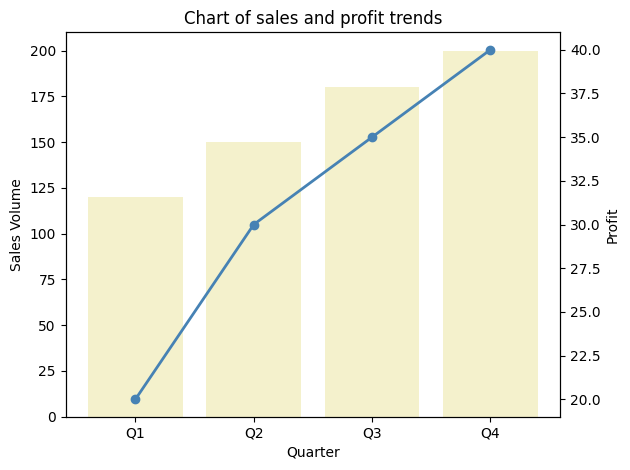
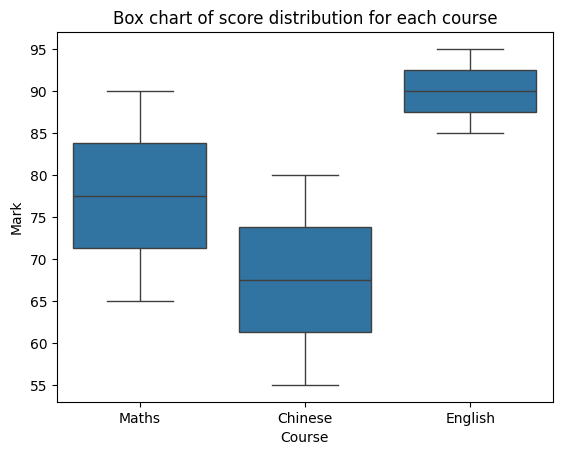
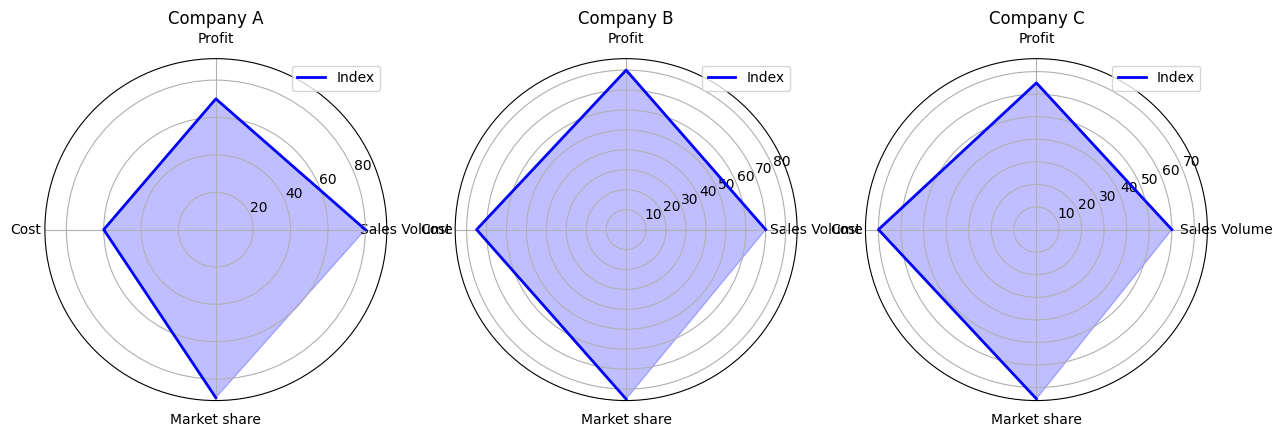
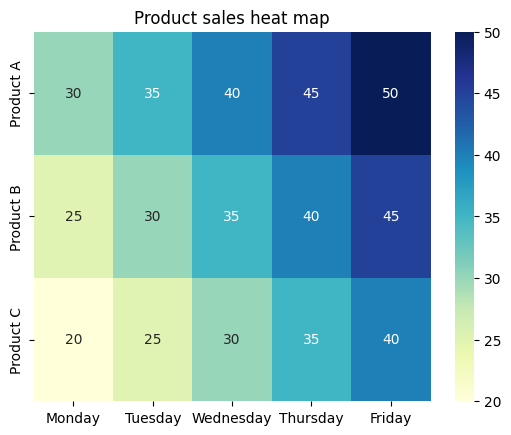
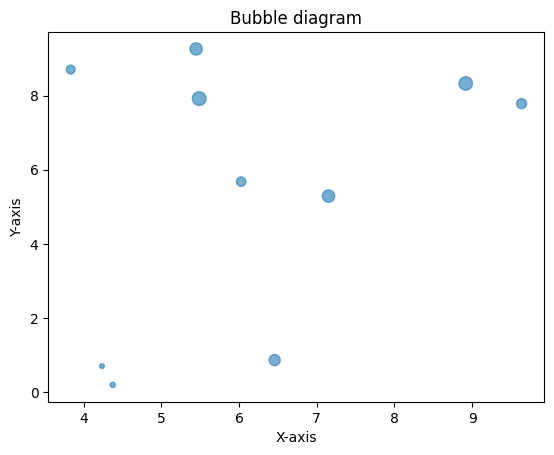

The matplotlib source for these figures, in order:
#!/usr/bin/env python
# coding: utf-8

# In[21]:


import matplotlib.pyplot as plt
import numpy as np
import pandas as pd
import seaborn as sns

plt.rcParams['font.sans-serif'] = ['Kai Ti']  
plt.rcParams['font.family'] = 'Times New Roman'  
plt.rcParams['font.size'] = 10  
plt.rcParams['axes.unicode_minus'] = False   

# 1. 在同一张图中叠加柱状图和折线图
def plot_bar_line():
    data = {'Quarter': ['Q1', 'Q2', 'Q3', 'Q4'],
            'Sales Volume': [120, 150, 180, 200],
            'Profit': [20, 30, 35, 40]}
    df = pd.DataFrame(data)

    fig, ax1 = plt.subplots()  

    ax1.bar(df['Quarter'], df['Sales Volume'], color='palegoldenrod', alpha=0.6, label='Sales Volume')
    ax1.set_xlabel('Quarter')
    ax1.set_ylabel('Sales Volume', color='black')
    ax1.tick_params(axis='y', labelcolor='black')

    ax2 = ax1.twinx()

    ax2.plot(df['Quarter'], df['Profit'], color='steelblue', marker='o', linestyle='-', linewidth=2, label='Profit')
    ax2.set_ylabel('Profit', color='black')
    ax2.tick_params(axis='y', labelcolor='black')

    plt.title("Chart of sales and profit trends")
    fig.tight_layout()
    plt.show()

plot_bar_line()


# In[19]:


# 2. 在同一张图中绘制具有多个“盒子”的箱线图
def plot_boxplot():
    data = {'Mark': [65, 70, 75, 80, 85, 90, 55, 60, 65, 70, 75, 80, 85, 90, 95],
            'Course': ['Maths', 'Maths', 'Maths', 'Maths', 'Maths', 'Maths', 'Chinese', 'Chinese', 'Chinese', 'Chinese', 'Chinese', 'Chinese', 'English', 'English', 'English']}
    df = pd.DataFrame(data)

    plt.figure()
    sns.boxplot(x='Course', y='Mark', data=df)
    plt.xlabel('Course')
    plt.ylabel('Mark')
    plt.title("Box chart of score distribution for each course")
    plt.show()

plot_boxplot()


# In[14]:


# 3. 使用“子图”（subplots）绘制多个雷达图
labels = ['Sales Volume', 'Profit', 'Cost', 'Market share']
values1 = [80, 70, 60, 90]
values2 = [70, 80, 75, 85]
values3 = [60, 65, 70, 75]

angles = np.linspace(0, 2 * np.pi, len(labels), endpoint=False).tolist()

fig, axs = plt.subplots(1, 3, figsize=(15, 5), subplot_kw=dict(polar=True))

def plot_radar(ax, values, title):
    ax.plot(angles, values, color='b', linewidth=2, label='Index')
    ax.fill(angles, values, color='b', alpha=0.25)
    ax.set_xticks(angles)  # 设置刻度位置
    ax.set_xticklabels(labels)  # 设置刻度标签
    ax.set_title(title)
    ax.legend(loc='upper right')

plot_radar(axs[0], values1, 'Company A')
plot_radar(axs[1], values2, 'Company B')
plot_radar(axs[2], values3, 'Company C')

plt.show()  


# In[17]:


# 4. 绘制热力图，显示图例
def plot_heatmap():
    data = {'Monday': [30, 25, 20],
            'Tuesday': [35, 30, 25],
            'Wednesday': [40, 35, 30],
            'Thursday': [45, 40, 35],
            'Friday': [50, 45, 40]}
    df = pd.DataFrame(data, index=['Product A', 'Product B', 'Product C'])

    plt.figure()
    sns.heatmap(df, annot=True, fmt="d", cmap="YlGnBu", cbar=True)
    plt.title("Product sales heat map")
    plt.show()

plot_heatmap()


# In[18]:


# 5. 绘制气泡图，根据数值大小设置气泡大小
def plot_bubble_chart():
    np.random.seed(0)
    x = np.random.rand(10) * 10
    y = np.random.rand(10) * 10
    sizes = np.random.rand(10) * 100

    plt.figure()
    plt.scatter(x, y, s=sizes, alpha=0.6, cmap='viridis')
    plt.xlabel('X-axis')
    plt.ylabel('Y-axis')
    plt.title("Bubble diagram")
    plt.show()

plot_bubble_chart()

